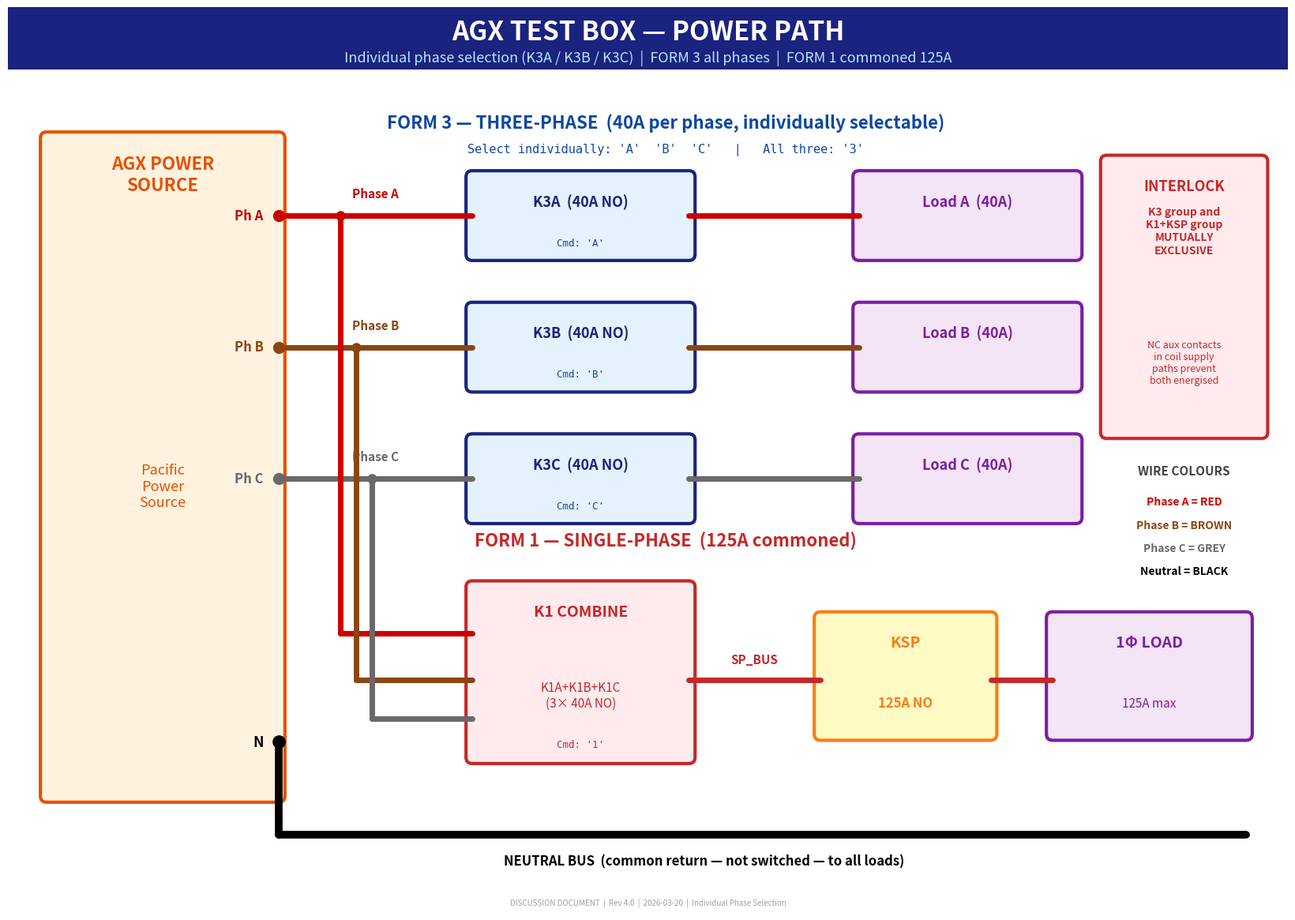

The script that saved this image: (Note: this script raises an exception after producing the figure.)
#!/usr/bin/env python3
"""AGX Test Box Rev 2.0 - Multi-page PDF block diagrams.

Individual phase selection: K3A, K3B, K3C driven independently.
5 ULN2003 channels, 5 optocoupler feedback circuits.
Phase A=RED, B=BROWN, C=GREY, Neutral=BLACK.

Pages:
  1. Power Path   - AGX phases through contactors to loads
  2. Relay Drives - ESP32 -> ULN2003A -> contactor coils (with interlock)
  3. Feedback     - Optocoupler circuits, E-stop, LEDs
  4. Pinout, Sequence, BOM
"""

import matplotlib
matplotlib.use('Agg')
import matplotlib.pyplot as plt
import matplotlib.patches as mpatches
from matplotlib.backends.backend_pdf import PdfPages
import os

OUT = os.path.join(r"C:\Users\bob43\Downloads", "AGX_Test_Box_Circuit.pdf")

# ── Colours ──
C_BLUE    = '#1A237E'
C_DKBLUE  = '#0D47A1'
C_LTBLUE  = '#E3F2FD'
C_ORANGE  = '#FFF3E0'
C_GREEN   = '#E8F5E9'
C_DKGREEN = '#2E7D32'
C_RED_BG  = '#FFEBEE'
C_DKRED   = '#C62828'
C_PURPLE  = '#F3E5F5'
C_YELLOW  = '#FFFDE7'
C_GREY_BG = '#F5F5F5'
C_WIRE    = '#333333'
C_LGREY   = '#9E9E9E'
C_TEAL    = '#006064'
C_LTTEAL  = '#E0F7FA'

# Phase wire colours
C_PH_A  = '#CC0000'   # RED
C_PH_B  = '#8B4513'   # BROWN
C_PH_C  = '#696969'   # GREY
C_NEUT  = '#000000'   # BLACK
C_RAIL  = '#D50000'   # +24V rail
C_RAIL0 = '#1565C0'   # 0V rail
C_33V   = '#2E7D32'   # 3.3V rail

# Line widths
LW    = 3.0    # block border
LW_W  = 2.5    # signal wire
LW_PW = 5.0    # power/phase wire
LW_N  = 7.0    # neutral wire
LW_RL = 4.0    # supply rail (thicker)
LW_DRV = 3.0   # drive wire

# A3 landscape
PAGE_W, PAGE_H = 16.54, 11.69


def new_page(pdf, title, subtitle=""):
    fig, ax = plt.subplots(figsize=(PAGE_W, PAGE_H))
    ax.set_xlim(0, PAGE_W)
    ax.set_ylim(0, PAGE_H)
    ax.set_aspect('equal')
    ax.axis('off')
    fig.subplots_adjust(left=0.01, right=0.99, top=0.99, bottom=0.01)
    title_y = PAGE_H - 0.8
    ax.add_patch(mpatches.Rectangle((0, title_y), PAGE_W, 0.8,
                 facecolor=C_BLUE, edgecolor='none'))
    ax.text(PAGE_W / 2, title_y + 0.48, title, ha='center', va='center',
            fontsize=24, fontweight='bold', color='white')
    if subtitle:
        ax.text(PAGE_W / 2, title_y + 0.15, subtitle, ha='center', va='center',
                fontsize=13, color='#B3E5FC')
    ax.text(PAGE_W / 2, 0.12,
            "DISCUSSION DOCUMENT  |  Rev 4.0  |  2026-03-20  |  Individual Phase Selection",
            ha='center', va='center', fontsize=7, color=C_LGREY, style='italic')
    return fig, ax


def block(ax, x, y, w, h, title, color=C_LTBLUE, border=C_BLUE,
          title_size=14, title_y_offset=0.22):
    ax.add_patch(mpatches.FancyBboxPatch((x, y), w, h,
                 boxstyle="round,pad=0.08", facecolor=color,
                 edgecolor=border, linewidth=LW))
    ax.text(x + w / 2, y + h - title_y_offset, title, ha='center', va='top',
            fontsize=title_size, fontweight='bold', color=border)


def wire(ax, x1, y1, x2, y2, color=C_WIRE, lw=LW_W, zorder=3):
    ax.plot([x1, x2], [y1, y2], '-', color=color, linewidth=lw,
            solid_capstyle='round', zorder=zorder)


def dot(ax, x, y, color, sz=8):
    ax.plot(x, y, 'o', color=color, markersize=sz, zorder=5)


def label(ax, x, y, text, color='#212121', size=10, ha='center',
          va='center', bold=False, mono=False):
    ax.text(x, y, text, ha=ha, va=va, fontsize=size, color=color,
            fontweight='bold' if bold else 'normal',
            fontfamily='monospace' if mono else 'sans-serif')


def draw_supply_rails(ax, rails_y_top=10.2, show_33v=False):
    """Draw prominent supply rail strips with background band."""
    spacing = 0.35
    band_h = (spacing * 3 + 0.15) if show_33v else (spacing + 0.25)
    ax.add_patch(mpatches.Rectangle((0, rails_y_top - band_h),
                 PAGE_W, band_h + 0.15, facecolor='#FAFAFA', edgecolor='#E0E0E0',
                 linewidth=1, zorder=1))
    y24 = rails_y_top
    wire(ax, 0.3, y24, PAGE_W - 0.34, y24, C_RAIL, LW_RL, zorder=4)
    label(ax, PAGE_W / 2, y24 + 0.12,
          "+24VDC RAIL  (from DIN-rail PSU via HW E-stop)",
          C_RAIL, 13, 'center', 'bottom', True)
    y0v = rails_y_top - spacing
    wire(ax, 0.3, y0v, PAGE_W - 0.34, y0v, C_RAIL0, LW_RL, zorder=4)
    label(ax, PAGE_W / 2, y0v + 0.12,
          "0V RAIL  (GND \u2014 shared with ESP32 GND)",
          C_RAIL0, 13, 'center', 'bottom', True)
    if show_33v:
        y33 = y0v - spacing
        wire(ax, 0.3, y33, PAGE_W - 0.34, y33, C_33V, LW_RL, zorder=4)
        label(ax, PAGE_W / 2, y33 + 0.12,
              "3.3V RAIL  (from ESP32 on-board USB regulator \u2014 logic only)",
              C_33V, 13, 'center', 'bottom', True)
        return y24, y0v, y33
    return y24, y0v


def rail_connection(ax, x, y_edge, color, label_text, direction='up'):
    """Short stub at block edge indicating rail connection."""
    stub_len = 0.2
    if direction == 'up':
        y_end = y_edge + stub_len
        wire(ax, x, y_edge, x, y_end, color, LW_RL - 1, zorder=6)
        dot(ax, x, y_end, color, 7)
        label(ax, x, y_end + 0.1, label_text, color, 11, 'center', 'bottom', True)
    else:
        y_end = y_edge - stub_len
        wire(ax, x, y_edge, x, y_end, color, LW_RL - 1, zorder=6)
        dot(ax, x, y_end, color, 7)
        label(ax, x, y_end - 0.1, label_text, color, 11, 'center', 'top', True)


# ══════════════════════════════════════════
# PAGE 1: POWER PATH
# ══════════════════════════════════════════

def page_power_path(pdf):
    fig, ax = new_page(pdf,
        "AGX TEST BOX \u2014 POWER PATH",
        "Individual phase selection (K3A / K3B / K3C)  |  FORM 3 all phases"
        "  |  FORM 1 commoned 125A")

    # ─── AGX SOURCE (spans both sections) ───
    agx_x, agx_y, agx_w, agx_h = 0.5, 1.5, 3.0, 8.5
    block(ax, agx_x, agx_y, agx_w, agx_h,
          "AGX POWER\nSOURCE", C_ORANGE, '#E65100', 16)
    label(ax, agx_x + agx_w / 2, 5.5,
          "Pacific\nPower\nSource", '#E65100', 13)
    agx_r = agx_x + agx_w  # 3.5

    # Phase wire y-positions
    pha_y, phb_y, phc_y = 9.0, 7.3, 5.6
    phases = [('A', pha_y, C_PH_A), ('B', phb_y, C_PH_B), ('C', phc_y, C_PH_C)]

    for ph, y, col in phases:
        dot(ax, agx_r, y, col, 10)
        label(ax, agx_r - 0.2, y, f"Ph {ph}", col, 12, 'right', 'center', True)

    # Neutral
    neut_y = 2.2
    dot(ax, agx_r, neut_y, C_NEUT, 11)
    label(ax, agx_r - 0.2, neut_y, "N", C_NEUT, 13, 'right', 'center', True)

    # ─── FORM 3: INDIVIDUAL PHASE CONTACTORS (upper section) ───
    label(ax, 8.5, 10.2,
          "FORM 3 \u2014 THREE-PHASE  (40A per phase, individually selectable)",
          C_DKBLUE, 16, 'center', 'center', True)
    label(ax, 8.5, 9.85,
          "Select individually: 'A'  'B'  'C'   |   All three: '3'",
          C_DKBLUE, 11, 'center', 'center', False, True)

    k3x, k3w, k3h = 6.0, 2.8, 1.0
    ldx, ldw, ldh = 11.0, 2.8, 1.0

    for ph, y, col in phases:
        by = y - k3h / 2
        block(ax, k3x, by, k3w, k3h, f"K3{ph}  (40A NO)", C_LTBLUE, C_BLUE, 13)
        block(ax, ldx, by, ldw, ldh, f"Load {ph}  (40A)", C_PURPLE, '#7B1FA2', 13)
        # AGX -> K3x
        wire(ax, agx_r, y, k3x, y, col, LW_PW)
        # K3x -> Load
        wire(ax, k3x + k3w, y, ldx, y, col, LW_PW)
        # Phase label
        mx = (agx_r + k3x) / 2
        label(ax, mx, y + 0.2, f"Phase {ph}", col, 11, 'center', 'bottom', True)
        # Command label
        label(ax, k3x + k3w / 2, by + 0.08,
              f"Cmd: '{ph}'", C_DKBLUE, 9, 'center', 'bottom', False, True)

    # ─── FORM 1: COMMONED (lower section) ───
    label(ax, 8.5, 4.8,
          "FORM 1 \u2014 SINGLE-PHASE  (125A commoned)",
          C_DKRED, 16, 'center', 'center', True)

    # Junction dots drop from phase wires to FORM 1 path
    k1_x, k1_y, k1_w, k1_h = 6.0, 2.0, 2.8, 2.2
    junctions = [
        ('A', 4.3, pha_y, C_PH_A, 3.6),
        ('B', 4.5, phb_y, C_PH_B, 3.0),
        ('C', 4.7, phc_y, C_PH_C, 2.5),
    ]
    for ph, jx, jy, col, f1y in junctions:
        dot(ax, jx, jy, col)
        wire(ax, jx, jy, jx, f1y, col, LW_PW)
        wire(ax, jx, f1y, k1_x, f1y, col, LW_PW)

    # K1 combine block
    block(ax, k1_x, k1_y, k1_w, k1_h, "K1 COMBINE", C_RED_BG, C_DKRED, 14)
    label(ax, k1_x + k1_w / 2, 2.8,
          "K1A+K1B+K1C\n(3\u00d7 40A NO)", C_DKRED, 11)
    label(ax, k1_x + k1_w / 2, 2.1,
          "Cmd: '1'", C_DKRED, 9, 'center', 'bottom', False, True)

    # SP_BUS wire to KSP
    sp_y = 3.0
    wire(ax, k1_x + k1_w, sp_y, 10.5, sp_y, C_DKRED, LW_PW)
    label(ax, (k1_x + k1_w + 10.5) / 2, sp_y + 0.18,
          "SP_BUS", C_DKRED, 11, 'center', 'bottom', True)

    # KSP block
    ksp_x, ksp_y, ksp_w, ksp_h = 10.5, 2.3, 2.2, 1.5
    block(ax, ksp_x, ksp_y, ksp_w, ksp_h, "KSP", '#FFF9C4', '#F57F17', 14)
    label(ax, ksp_x + ksp_w / 2, 2.7,
          "125A NO", '#F57F17', 12, 'center', 'center', True)

    # Wire to 1-phase load
    wire(ax, ksp_x + ksp_w, sp_y, 13.5, sp_y, C_DKRED, LW_PW)
    block(ax, 13.5, 2.3, 2.5, 1.5, "1\u03A6 LOAD", C_PURPLE, '#7B1FA2', 14)
    label(ax, 14.75, 2.7, "125A max", '#7B1FA2', 11)

    # ─── NEUTRAL BUS ───
    ny = 1.0
    wire(ax, agx_r, neut_y, agx_r, ny, C_NEUT, LW_N)
    wire(ax, agx_r, ny, 16.0, ny, C_NEUT, LW_N)
    label(ax, 9.0, ny - 0.25,
          "NEUTRAL BUS  (common return \u2014 not switched \u2014 to all loads)",
          C_NEUT, 12, 'center', 'top', True)

    # ─── INTERLOCK NOTE (right side) ───
    block(ax, 14.2, 6.2, 2.0, 3.5, "INTERLOCK", C_RED_BG, C_DKRED, 13)
    label(ax, 15.2, 8.8,
          "K3 group and\nK1+KSP group\nMUTUALLY\nEXCLUSIVE",
          C_DKRED, 10, 'center', 'center', True)
    label(ax, 15.2, 7.1,
          "NC aux contacts\nin coil supply\npaths prevent\nboth energised",
          C_DKRED, 9, 'center', 'center')

    # ─── WIRE COLOUR LEGEND ───
    label(ax, 15.2, 5.7, "WIRE COLOURS", '#424242', 11, 'center', 'center', True)
    for i, (lbl, c) in enumerate([
        ("Phase A = RED", C_PH_A), ("Phase B = BROWN", C_PH_B),
        ("Phase C = GREY", C_PH_C), ("Neutral = BLACK", C_NEUT)]):
        label(ax, 15.2, 5.3 - i * 0.3, lbl, c, 10, 'center', 'center', True)

    pdf.savefig(fig, bbox_inches='tight')
    plt.close(fig)


# ══════════════════════════════════════════
# PAGE 2: RELAY DRIVE CIRCUIT
# ══════════════════════════════════════════

def page_relay_drives(pdf):
    fig, ax = new_page(pdf,
        "AGX TEST BOX \u2014 RELAY DRIVE CIRCUIT",
        "ESP32 GPIO \u2192 ULN2003A Darlington driver \u2192 contactor coils"
        "  |  Hardware interlock shown")

    # ─── SUPPLY RAILS ───
    y24, y0v = draw_supply_rails(ax, 10.2)

    # Pin y-positions (shared across ESP32, ULN, buses)
    k3a_y, k3b_y, k3c_y = 8.0, 7.2, 6.5
    k1_y, ksp_y = 4.4, 3.6

    # ─── ESP32 ───
    ex, ey, ew, eh = 0.8, 2.8, 3.0, 6.0
    block(ax, ex, ey, ew, eh, "ESP32\nDevKit V1", C_GREEN, C_DKGREEN, 15)
    er = ex + ew  # 3.8

    drive_pins = [
        ("GPIO25", "K3A", k3a_y, C_PH_A),
        ("GPIO26", "K3B", k3b_y, C_PH_B),
        ("GPIO27", "K3C", k3c_y, C_PH_C),
        ("GPIO16", "K1",  k1_y,  C_DKRED),
        ("GPIO17", "KSP", ksp_y, C_DKRED),
    ]
    for gpio, dest, y, col in drive_pins:
        label(ax, ex + 0.2, y, f"{gpio} \u2192", col, 10,
              'left', 'center', True, True)
        dot(ax, er, y, col, 7)

    label(ax, ex + ew / 2, 3.35,
          "POWERED VIA\nUSB CABLE\nfrom laptop", C_DKGREEN, 10,
          'center', 'center', True)
    label(ax, ex + ew / 2, 2.95, "115200 baud", C_DKGREEN, 9)

    # ─── ULN2003A ───
    ux, uy, uw, uh = 5.8, 2.8, 3.0, 6.0
    block(ax, ux, uy, uw, uh,
          "ULN2003A\nDARLINGTON\nDRIVER", C_LTTEAL, C_TEAL, 14)
    ul, ur = ux, ux + uw  # 5.8, 8.8

    channels = [
        ("IN1", "OUT1", k3a_y, C_PH_A),
        ("IN2", "OUT2", k3b_y, C_PH_B),
        ("IN3", "OUT3", k3c_y, C_PH_C),
        ("IN4", "OUT4", k1_y,  C_DKRED),
        ("IN5", "OUT5", ksp_y, C_DKRED),
    ]
    for inp, outp, y, col in channels:
        dot(ax, ul, y, col, 7)
        label(ax, ul + 0.15, y + 0.16, inp, C_TEAL, 10,
              'left', 'bottom', True, True)
        dot(ax, ur, y, col, 7)
        label(ax, ur - 0.15, y + 0.16, outp, C_TEAL, 10,
              'right', 'bottom', True, True)
        # Wire: ESP32 -> ULN
        wire(ax, er, y, ul, y, col, LW_DRV)

    label(ax, ux + uw / 2, 3.15,
          "COM \u2192 +24V\nGND \u2192 0V", C_TEAL, 11,
          'center', 'center', True, True)

    # ULN rail connections
    rail_connection(ax, ux + uw / 2 - 0.4, uy + uh, C_RAIL,
                    "\u2191 +24V (COM)", 'up')
    rail_connection(ax, ux + uw / 2 + 0.4, uy, C_RAIL0,
                    "\u2193 0V (GND)", 'down')

    # Signal flow labels
    label(ax, (er + ul) / 2, 8.5,
          "3.3V logic", C_DKGREEN, 10, 'center', 'bottom', True)
    label(ax, (ur + 11.0) / 2, 8.5,
          "24V switched", C_TEAL, 10, 'center', 'bottom', True)

    # ─── K3 COIL BUS ───
    ix, iy, iw, ih = 11.0, 6.0, 5.0, 3.2
    block(ax, ix, iy, iw, ih,
          "K3 COIL BUS  (via interlock)", C_LTBLUE, C_BLUE, 13)

    label(ax, ix + 0.2, 8.65,
          "+24V \u2192 K1_NC \u2192 KSP_NC \u2192 K3 BUS",
          C_BLUE, 11, 'left', 'center', True, True)
    label(ax, ix + 0.2, 8.3,
          "If K1 or KSP energised \u2192 K3 coils blocked",
          C_LGREY, 9.5, 'left', 'center')

    # K3 coil labels at wire entry points
    for lbl, uln_y, col in [
        ("K3A coil \u2192 ULN OUT1 \u2192 0V", k3a_y, C_PH_A),
        ("K3B coil \u2192 ULN OUT2 \u2192 0V", k3b_y, C_PH_B),
        ("K3C coil \u2192 ULN OUT3 \u2192 0V", k3c_y, C_PH_C)]:
        label(ax, ix + 0.3, uln_y, lbl, col, 10, 'left', 'center', True, True)
        wire(ax, ur, uln_y, ix, uln_y, col, LW_DRV)
        dot(ax, ix, uln_y, col, 6)

    rail_connection(ax, ix + 0.5, iy + ih, C_RAIL, "\u2191 +24V", 'up')

    # ─── K1/KSP COIL BUS ───
    jx, jy, jw, jh = 11.0, 2.5, 5.0, 3.0
    block(ax, jx, jy, jw, jh,
          "K1/KSP COIL BUS  (via interlock)", C_RED_BG, C_DKRED, 13)

    label(ax, jx + 0.2, 5.05,
          "+24V \u2192 K3A_NC \u2192 K3B_NC \u2192 K3C_NC \u2192 BUS",
          C_DKRED, 11, 'left', 'center', True, True)
    label(ax, jx + 0.2, 4.7,
          "If any K3 contactor energised \u2192 K1/KSP blocked",
          C_LGREY, 9.5, 'left', 'center')

    # K1/KSP coil labels at wire entry points
    label(ax, jx + 0.3, k1_y,
          "K1 coil  \u2192 ULN OUT4 \u2192 0V",
          C_DKRED, 10, 'left', 'center', True, True)
    label(ax, jx + 0.3, ksp_y,
          "KSP coil \u2192 ULN OUT5 \u2192 0V",
          C_DKRED, 10, 'left', 'center', True, True)

    # Wires from ULN to K1/KSP bus (straight horizontal)
    wire(ax, ur, k1_y, jx, k1_y, C_DKRED, LW_DRV)
    dot(ax, jx, k1_y, C_DKRED, 6)
    wire(ax, ur, ksp_y, jx, ksp_y, C_DKRED, LW_DRV)
    dot(ax, jx, ksp_y, C_DKRED, 6)

    rail_connection(ax, jx + 0.5, jy + jh, C_RAIL, "\u2191 +24V", 'up')

    # ─── HARDWARE E-STOP ───
    block(ax, 0.8, 0.3, 8.0, 2.2,
          "HARDWARE E-STOP  (independent of ESP32)",
          C_RED_BG, C_DKRED, 13)
    label(ax, 1.0, 2.1,
          "NC mushroom-head switch in +24V supply line before BOTH interlock buses",
          C_DKRED, 11, 'left', 'center', True)
    label(ax, 1.0, 1.7,
          "When pressed: physically cuts +24V to ALL contactor coils",
          '#424242', 10, 'left', 'center')
    label(ax, 1.0, 1.35,
          "Works even if ESP32 has crashed or firmware is hung",
          '#424242', 10, 'left', 'center')
    label(ax, 1.0, 0.9,
          "+24V (PSU) \u2192 E-STOP (NC) \u2192 +24VDC RAIL \u2192 interlock buses",
          C_DKRED, 11, 'left', 'center', True, True)

    # ─── LEGEND ───
    block(ax, 10.0, 0.3, 6.0, 1.5, "", C_GREY_BG, C_LGREY, 10)
    label(ax, 10.3, 1.5,
          "DRIVE SIGNAL FLOW:", '#424242', 10, 'left', 'center', True)
    label(ax, 10.3, 1.1,
          "ESP32 GPIO (3.3V) \u2192 ULN IN \u2192 ULN OUT (24V sink) \u2192 coil \u2192 0V",
          '#424242', 9.5, 'left', 'center', False, True)
    label(ax, 10.3, 0.7,
          "ULN2003: 7-ch Darlington, 500mA/ch, internal flyback diodes",
          C_LGREY, 9, 'left', 'center')

    pdf.savefig(fig, bbox_inches='tight')
    plt.close(fig)


# ══════════════════════════════════════════
# PAGE 3: FEEDBACK, LEDs, E-STOP
# ══════════════════════════════════════════

def page_feedback(pdf):
    fig, ax = new_page(pdf,
        "AGX TEST BOX \u2014 FEEDBACK, LEDs & E-STOP",
        "5\u00d7 PC817 optocoupler feedback  |  3\u00d7 status LEDs"
        "  |  Software + hardware E-stop")

    # ─── SUPPLY RAILS (with 3.3V) ───
    y24, y0v, y33 = draw_supply_rails(ax, 10.2, show_33v=True)

    # Feedback pin y-positions
    fb_ya, fb_yb, fb_yc = 8.0, 7.3, 6.6
    fb_yk1, fb_yksp = 5.8, 5.2

    # ─── CONTACTOR AUX CONTACTS ───
    cx, cy, cw, ch = 0.8, 4.3, 3.5, 4.5
    block(ax, cx, cy, cw, ch,
          "CONTACTOR\nAUX CONTACTS\n(NO)", C_LTBLUE, C_BLUE, 13)
    cr = cx + cw  # 4.3

    aux_contacts = [
        ("K3A AUX (NO)", fb_ya, C_PH_A),
        ("K3B AUX (NO)", fb_yb, C_PH_B),
        ("K3C AUX (NO)", fb_yc, C_PH_C),
        ("K1  AUX (NO)", fb_yk1, C_DKRED),
        ("KSP AUX (NO)", fb_yksp, C_DKRED),
    ]
    for name, y, col in aux_contacts:
        label(ax, cx + 0.2, y, name, col, 10, 'left', 'center', True, True)
        dot(ax, cr, y, col, 6)

    label(ax, cx + cw / 2, 4.55,
          "Close when\ncontactor energised", C_LGREY, 9)

    # ─── OPTOCOUPLER BLOCK ───
    ox, oy, ow, oh = 6.2, 4.3, 4.5, 4.5
    block(ax, ox, oy, ow, oh,
          "5\u00d7 PC817 OPTOCOUPLERS", C_ORANGE, '#E65100', 13)

    label(ax, ox + 0.2, 8.2,
          "24V SIDE (LED):", '#E65100', 11, 'left', 'center', True)
    label(ax, ox + 0.2, 7.85,
          "+24V \u2192 4.7k\u03A9 \u2192 opto LED \u2192 AUX(NO) \u2192 0V",
          '#424242', 10, 'left', 'center', False, True)
    label(ax, ox + 0.2, 7.55,
          "AUX closed = current flows = LED lit",
          C_LGREY, 9, 'left', 'center')

    label(ax, ox + 0.2, 7.1,
          "3.3V SIDE (phototransistor):", '#E65100', 11,
          'left', 'center', True)
    label(ax, ox + 0.2, 6.75,
          "3.3V \u2192 10k\u03A9 pull-up \u2192 collector \u2192 ESP32",
          '#424242', 10, 'left', 'center', False, True)
    label(ax, ox + 0.2, 6.45,
          "Emitter \u2192 GND",
          '#424242', 10, 'left', 'center', False, True)

    label(ax, ox + 0.2, 5.95,
          "OUTPUT LOGIC:", '#E65100', 11, 'left', 'center', True)
    label(ax, ox + 0.2, 5.6,
          "CLOSED \u2192 opto ON  \u2192 GPIO reads LOW",
          C_DKGREEN, 10, 'left', 'center', True, True)
    label(ax, ox + 0.2, 5.3,
          "OPEN   \u2192 opto OFF \u2192 GPIO reads HIGH",
          C_DKRED, 10, 'left', 'center', True, True)
    label(ax, ox + 0.2, 5.0,
          "5 reads, majority vote (3+ agree)",
          C_LGREY, 9, 'left', 'center')

    # Wires from aux contacts to optos
    for name, y, col in aux_contacts:
        wire(ax, cr, y, ox, y, col, LW_W)

    # Rail stubs on opto block
    rail_connection(ax, ox + 0.5, oy + oh, C_RAIL, "\u2191 +24V", 'up')
    rail_connection(ax, ox + 1.5, oy, C_RAIL0, "\u2193 0V", 'down')
    rail_connection(ax, ox + ow - 0.5, oy + oh, C_33V, "\u2191 3.3V", 'up')

    # ─── ESP32 FEEDBACK INPUTS ───
    ex, ey_, ew, eh = 12.5, 4.3, 3.5, 4.5
    block(ax, ex, ey_, ew, eh,
          "ESP32\nFEEDBACK INPUTS", C_GREEN, C_DKGREEN, 13)
    el = ex  # 12.5

    fb_pins = [
        ("GPIO32 \u2190 K3A", fb_ya, C_PH_A),
        ("GPIO33 \u2190 K3B", fb_yb, C_PH_B),
        ("GPIO34 \u2190 K3C", fb_yc, C_PH_C),
        ("GPIO36 \u2190 K1",  fb_yk1, C_DKRED),
        ("GPIO39 \u2190 KSP", fb_yksp, C_DKRED),
    ]
    for pin_name, y, col in fb_pins:
        label(ax, ex + 0.2, y, pin_name, col, 11,
              'left', 'center', True, True)
        dot(ax, el, y, col, 6)

    label(ax, ex + ew / 2, 4.75,
          "GPIO34,36,39: input-only\n(ext 10k pull-up to 3.3V)",
          C_LGREY, 9)
    label(ax, ex + ew / 2, 4.45,
          "ESP32 powered via USB\n(own board, own regulator)",
          C_DKGREEN, 9, 'center', 'center', True)

    # Wires from optos to ESP32
    opr = ox + ow  # 10.7
    for name, y, col in aux_contacts:
        wire(ax, opr, y, el, y, col, LW_W)

    label(ax, (opr + el) / 2, 8.3,
          "3.3V logic", C_DKGREEN, 10, 'center', 'bottom', True)

    # ─── STATUS LEDs ───
    lx, ly, lw_, lh = 0.8, 0.5, 5.0, 3.3
    block(ax, lx, ly, lw_, lh, "STATUS LEDs", C_YELLOW, '#F57F17', 13)

    leds = [
        ("GPIO18 \u2192 330\u03A9 \u2192 GREEN \u2192 0V", C_DKGREEN,
         "ON = any FORM3 phase active"),
        ("GPIO19 \u2192 330\u03A9 \u2192 BLUE  \u2192 0V", C_DKBLUE,
         "ON = FORM1 active"),
        ("GPIO21 \u2192 330\u03A9 \u2192 RED   \u2192 0V", C_DKRED,
         "BLINK = fault  |  SOLID = E-stop"),
    ]
    for i, (pin, col, note) in enumerate(leds):
        ly_ = 3.3 - i * 0.7
        label(ax, lx + 0.2, ly_, pin, col, 10,
              'left', 'center', True, True)
        label(ax, lx + 0.2, ly_ - 0.28, note, C_LGREY, 9,
              'left', 'center')

    # ─── E-STOP ───
    sx, sy, sw, sh = 7.0, 0.5, 9.0, 3.3
    block(ax, sx, sy, sw, sh,
          "E-STOP  (two independent systems)", C_RED_BG, C_DKRED, 13)

    label(ax, sx + 0.3, 3.3,
          "SOFTWARE E-STOP:", C_DKRED, 12, 'left', 'center', True)
    label(ax, sx + 0.3, 2.9,
          "GPIO35 \u2190 NO pushbutton \u2192 GND  (external pull-up to 3.3V)",
          '#424242', 10, 'left', 'center', False, True)
    label(ax, sx + 0.3, 2.5,
          "Press = GPIO reads LOW \u2192 all outputs OFF \u2192 ESTOP state",
          '#424242', 10, 'left', 'center', False, True)

    label(ax, sx + 0.3, 1.9,
          "HARDWARE E-STOP:", C_DKRED, 12, 'left', 'center', True)
    label(ax, sx + 0.3, 1.5,
          "NC mushroom-head in +24V supply (before interlock buses)",
          '#424242', 10, 'left', 'center', False, True)
    label(ax, sx + 0.3, 1.1,
          "Cuts +24V to ALL coils \u2014 independent of ESP32",
          C_DKRED, 10, 'left', 'center', True)

    pdf.savefig(fig, bbox_inches='tight')
    plt.close(fig)


# ══════════════════════════════════════════
# PAGE 4: PINOUT TABLE + COMMANDS + BOM
# ══════════════════════════════════════════

def page_pinout_bom(pdf):
    fig, ax = new_page(pdf,
        "AGX TEST BOX \u2014 PINOUT, COMMANDS & BOM",
        "Complete GPIO assignment  |  Serial commands  |  Bill of materials")

    row_h = 0.34

    # ─── GPIO TABLE (left column) ───
    label(ax, 0.5, 10.2, "ESP32 GPIO PINOUT",
          C_DKBLUE, 16, 'left', 'center', True)

    gpio_headers = ["GPIO", "DIR", "FUNCTION", "CONNECTS TO", "NOTES"]
    gpio_rows = [
        ["25",  "OUT", "K3A drive",     "ULN2003 IN1 \u2192 OUT1", "Phase A contactor"],
        ["26",  "OUT", "K3B drive",     "ULN2003 IN2 \u2192 OUT2", "Phase B contactor"],
        ["27",  "OUT", "K3C drive",     "ULN2003 IN3 \u2192 OUT3", "Phase C contactor"],
        ["16",  "OUT", "K1 drive",      "ULN2003 IN4 \u2192 OUT4", "FORM1 combine"],
        ["17",  "OUT", "KSP drive",     "ULN2003 IN5 \u2192 OUT5", "FORM1 output 125A"],
        ["32",  "IN",  "K3A feedback",  "PC817-1 opto collector",  "LOW = K3A closed"],
        ["33",  "IN",  "K3B feedback",  "PC817-2 opto collector",  "LOW = K3B closed"],
        ["34",  "IN",  "K3C feedback",  "PC817-3 opto collector",  "INPUT ONLY, ext pull-up"],
        ["36",  "IN",  "K1 feedback",   "PC817-4 opto collector",  "INPUT ONLY (VP)"],
        ["39",  "IN",  "KSP feedback",  "PC817-5 opto collector",  "INPUT ONLY (VN)"],
        ["35",  "IN",  "E-STOP button", "NO pushbutton to GND",    "INPUT ONLY, ext pull-up"],
        ["18",  "OUT", "LED green",     "330\u03A9 \u2192 LED \u2192 GND",
         "FORM3/phase active"],
        ["19",  "OUT", "LED blue",      "330\u03A9 \u2192 LED \u2192 GND",
         "FORM1 active"],
        ["21",  "OUT", "LED red",       "330\u03A9 \u2192 LED \u2192 GND",
         "Fault / E-stop"],
    ]

    col_x = [0.5, 1.3, 2.1, 3.8, 6.3]
    col_w = [0.8, 0.8, 1.7, 2.5, 2.0]
    ty = 9.9

    for j, (cx_, hdr) in enumerate(zip(col_x, gpio_headers)):
        ax.add_patch(mpatches.Rectangle(
            (cx_ - 0.05, ty - 0.05), col_w[j], row_h,
            facecolor=C_DKBLUE, edgecolor='white', linewidth=1))
        label(ax, cx_ + 0.08, ty + 0.1, hdr, 'white', 11,
              'left', 'center', True, True)

    for i, row in enumerate(gpio_rows):
        ry = ty - (i + 1) * row_h
        bg = C_GREY_BG if i % 2 == 0 else 'white'
        for j, (cx_, val) in enumerate(zip(col_x, row)):
            ax.add_patch(mpatches.Rectangle(
                (cx_ - 0.05, ry - 0.05), col_w[j], row_h,
                facecolor=bg, edgecolor='#E0E0E0', linewidth=0.5))
            fc = (C_DKRED if val == 'IN'
                  else (C_DKGREEN if val == 'OUT' else '#212121'))
            label(ax, cx_ + 0.08, ry + 0.1, val, fc, 10,
                  'left', 'center', j < 2, True)

    # ─── SERIAL COMMANDS (below GPIO table) ───
    cmd_y_label = 4.6
    label(ax, 0.5, cmd_y_label,
          "SERIAL COMMANDS (115200 baud, 8N1)",
          C_DKBLUE, 16, 'left', 'center', True)

    cmd_headers = ["CMD", "ACTION", "CONTACTORS"]
    cmd_rows = [
        ["A", "Phase A only",           "K3A energised"],
        ["B", "Phase B only",           "K3B energised"],
        ["C", "Phase C only",           "K3C energised"],
        ["3", "FORM 3 (all phases)",    "K3A + K3B + K3C"],
        ["1", "FORM 1 (commoned 125A)", "K1 + KSP"],
        ["0", "All OFF (safe state)",   "All de-energised"],
        ["S", "Query status",           "Reports all states"],
        ["T", "Run self-test",          "Tests A,B,C,F3,F1"],
    ]

    cmd_col_x = [0.5, 1.5, 4.5]
    cmd_col_w = [1.0, 3.0, 3.0]
    cmd_ty = cmd_y_label - 0.35

    for j, (cx_, hdr) in enumerate(zip(cmd_col_x, cmd_headers)):
        ax.add_patch(mpatches.Rectangle(
            (cx_ - 0.05, cmd_ty - 0.05), cmd_col_w[j], row_h,
            facecolor=C_DKBLUE, edgecolor='white', linewidth=1))
        label(ax, cx_ + 0.08, cmd_ty + 0.1, hdr, 'white', 11,
              'left', 'center', True, True)

    for i, row in enumerate(cmd_rows):
        ry = cmd_ty - (i + 1) * row_h
        bg = C_GREY_BG if i % 2 == 0 else 'white'
        for j, (cx_, val) in enumerate(zip(cmd_col_x, row)):
            ax.add_patch(mpatches.Rectangle(
                (cx_ - 0.05, ry - 0.05), cmd_col_w[j], row_h,
                facecolor=bg, edgecolor='#E0E0E0', linewidth=0.5))
            fc = C_DKBLUE if j == 0 else '#212121'
            label(ax, cx_ + 0.08, ry + 0.1, val, fc, 10,
                  'left', 'center', j == 0, True)

    # ─── BOM (right column) ───
    label(ax, 9.0, 10.2, "BILL OF MATERIALS",
          C_DKBLUE, 16, 'left', 'center', True)

    bom_items = [
        ("3\u00d7", "Contactor 40A 1-pole 24VDC",
         "K3A/K3B/K3C",     "~\u00a380 ea"),
        ("1\u00d7", "Contactor 40A 3-pole 24VDC",
         "K1 combine",      "~\u00a3154"),
        ("1\u00d7", "Contactor 125A 4-pole 24VDC",
         "KSP output",      "~\u00a3588"),
        ("5\u00d7", "LADN11 aux (1NO+1NC)",
         "Fback+interlock", "~\u00a38 ea"),
        ("1\u00d7", "Mech interlock (optional)",
         "LA9D4002",        "~\u00a325"),
        ("1\u00d7", "ESP32 DevKit V1",
         "Controller",      "~\u00a310"),
        ("1\u00d7", "ULN2003A DIP-16",
         "Coil driver",     "~\u00a30.50"),
        ("5\u00d7", "PC817 optocoupler",
         "Feedback",        "~\u00a30.30 ea"),
        ("5\u00d7", "4.7k\u03A9 resistor",
         "Opto LED",        "~\u00a30.05 ea"),
        ("5\u00d7", "10k\u03A9 resistor",
         "Pull-up",         "~\u00a30.05 ea"),
        ("3\u00d7", "330\u03A9 + LED",
         "Status LEDs",     "~\u00a30.25 ea"),
        ("1\u00d7", "24VDC DIN-rail PSU 5A",
         "Coil power",      "~\u00a335"),
        ("1\u00d7", "NC mushroom E-stop",
         "HW E-stop",       "~\u00a320"),
        ("1\u00d7", "NO pushbutton",
         "SW E-stop",       "~\u00a33"),
        ("1\u00d7", "Enclosure IP65",
         "Housing",         "~\u00a380"),
    ]

    bom_x = 9.0
    bom_ty = 9.9
    bom_row_h = 0.32
    bom_col_defs = [
        (bom_x, 0.6),
        (bom_x + 0.6, 3.0),
        (bom_x + 3.6, 1.5),
        (bom_x + 5.1, 1.2),
    ]

    # BOM header row
    for hdr, (cx_, w) in zip(
        ["QTY", "DESCRIPTION", "FOR", "PRICE"], bom_col_defs):
        ax.add_patch(mpatches.Rectangle(
            (cx_ - 0.05, bom_ty - 0.05), w, bom_row_h,
            facecolor=C_DKBLUE, edgecolor='white', linewidth=1))
        label(ax, cx_ + 0.08, bom_ty + 0.08, hdr, 'white', 10,
              'left', 'center', True, True)

    # BOM rows
    for i, (qty, desc, usage, price) in enumerate(bom_items):
        ry = bom_ty - (i + 1) * bom_row_h
        if ry < 0.5:
            break
        bg = C_GREY_BG if i % 2 == 0 else 'white'
        for cx_, w in bom_col_defs:
            ax.add_patch(mpatches.Rectangle(
                (cx_ - 0.05, ry - 0.05), w, bom_row_h,
                facecolor=bg, edgecolor='#E0E0E0', linewidth=0.5))
        label(ax, bom_x + 0.08, ry + 0.08, qty,
              C_DKBLUE, 9.5, 'left', 'center', True, True)
        label(ax, bom_x + 0.68, ry + 0.08, desc,
              '#212121', 9.5, 'left', 'center', False, True)
        label(ax, bom_x + 3.68, ry + 0.08, usage,
              C_LGREY, 9, 'left', 'center')
        label(ax, bom_x + 5.18, ry + 0.08, price,
              '#424242', 9.5, 'left', 'center', True)

    # Budget estimate
    label(ax, bom_x, 4.6,
          "TOTAL ESTIMATE:  ~\u00a3650 - \u00a31,100 (ex VAT)",
          C_DKGREEN, 12, 'left', 'center', True)

    pdf.savefig(fig, bbox_inches='tight')
    plt.close(fig)


# ══════════════════════════════════════════
# GENERATE PDF
# ══════════════════════════════════════════

def main():
    with PdfPages(OUT) as pdf:
        page_power_path(pdf)
        page_relay_drives(pdf)
        page_feedback(pdf)
        page_pinout_bom(pdf)

    print(f"PDF saved: {OUT}")
    print(f"  4 pages, A3 landscape")
    print(f"  Page 1: Power path - individual K3A/K3B/K3C + FORM1")
    print(f"  Page 2: Relay drive circuit - ESP32 -> ULN2003 -> coils + interlock")
    print(f"  Page 3: Feedback optocouplers, LEDs, E-stop")
    print(f"  Page 4: GPIO pinout, serial commands, BOM")


if __name__ == "__main__":
    main()
